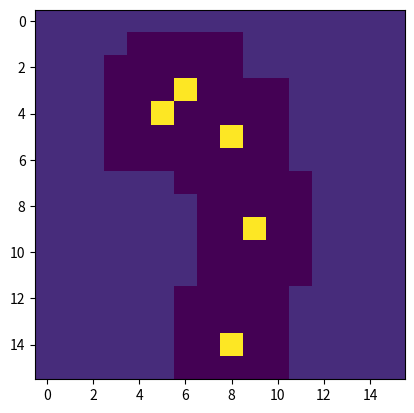

This chart was generated by the following Python code: (Note: this script raises an exception after producing the figure.)
# Evolution of irrigation

# Import libraries
import numpy as np
import matplotlib.pyplot as plt
import random
import pandas as pd

class irrigation_field():
    '''
    Creates a field which can then have sprinklers added to it that will water the
    area surrounding them. Sprinklers cost 'money' and the area they water is 
    'beneficial', summing them gives a score which we want to try and maximise
    with an evolutional algorithm.
    '''
    
    
    def __init__(self, input_size=(16, 16), number_of_sprinklers=12):
        self.input_size = input_size
        self.number_of_sprinklers = number_of_sprinklers
        self.field = np.zeros(input_size)
    
    def add_sprinklers(self, sprinkler_cost=2, sprinkler_range=2, water_benefit=-0.5):
        '''
        Function to add sprinklers to the field.
        '''
        self.sprinkler_range = sprinkler_range
        self.sprinkler_x = [random.randint(self.sprinkler_range, self.input_size[1] - self.sprinkler_range) for x in range(self.number_of_sprinklers)]
        self.sprinkler_y = [random.randint(self.sprinkler_range, self.input_size[1] - self.sprinkler_range) for x in range(self.number_of_sprinklers)]
        self.sprinkler_coords = list(zip(self.sprinkler_y, self.sprinkler_x))
        self.sprinkler_cost = sprinkler_cost
        self.water_benefit = water_benefit
        
    def turn_on_sprinkler(self):
        '''
        Adds the surrounding water to a sprinkler.
        '''
        try:
            for i in range(self.number_of_sprinklers):
                self.field[self.sprinkler_coords[i][0]][self.sprinkler_coords[i][1]] = self.sprinkler_cost # Places a sprinkler.
                for j in range(self.sprinkler_coords[i][0]-self.sprinkler_range, self.sprinkler_coords[i][0]+self.sprinkler_range+1):
                    for k in range(self.sprinkler_coords[i][1]-self.sprinkler_range, self.sprinkler_coords[i][1]+self.sprinkler_range+1):
                        if self.field[j][k] > self.water_benefit and self.field[j][k] != self.sprinkler_cost - 0.5:
                            self.field[j][k] = self.field[j][k] + self.water_benefit
        except IndexError:
            pass
        return self.field, self.sprinkler_coords
        
        
    def score(self):
        '''
        Returns the score of the layout, which is simply the sum of the matrix
        '''
        return -np.sum(self.field)
##   We'll ignore the pipes for now
#    def add_pipe(self, pipe_cost=1):
#        self.pipe_x = 0
#        self.pipe_y = 2
#        self.pipe_cost = pipe_cost
#        self.field[self.pipe_y][self.pipe_x] = self.pipe_cost
     
    def display_field_as_image(self):
        '''
        Displays the field being irrigated as an image
        '''
        plt.imshow(self.field)
        plt.tick_params(axis='both', labelbottom='off', labelleft='off')
        plt.show()
        
    def generate_population(self, population_size=50):
        '''
        Generates a population of by default size 50.
        '''
        self.population_size = population_size
        self.population = pd.DataFrame(columns=['sprinkler_species', 'score', 'sprinker_coords'], index=[x for x in range(self.population_size)])
        for i in range(population_size):
            self.sprinkler_species, self.sprinkler_coords_for_species = self.turn_on_sprinkler()
            self.score_for_layout = self.score()
            self.population['sprinkler_species'][i] = self.sprinkler_species
            self.population['score'][i] = self.score_for_layout
            self.population['sprinker_coords'][i] = self.sprinkler_coords_for_species
            self.field = np.zeros(self.input_size)
        return self.population
        
    def rank_population(self):
        '''
        Ranks the population by score.
        '''
        self.population = self.population.sort_values(by='score', ascending=False)
        self.population = self.population.reset_index()
        return self.population
        
    def select_from_population(self, best_sample_count=10, lucky_few_count=5):
        '''
        Selects the top best_sample_count species and picks lucky_few_count outside of the
        top species.
        '''
        self.best_sample_count = best_sample_count
        self.lucky_few_count = lucky_few_count
        self.next_generation = pd.DataFrame(columns=['index', 'sprinkler_species', 'score', 'sprinkler_coords'], index=[x for x in range(self.population_size)])
        self.next_generation.iloc[:self.best_sample_count] = self.population[:self.best_sample_count]
        self.next_generation[self.best_sample_count:] = self.population[self.best_sample_count:].sample(self.lucky_few_count)
        self.population = self.next_generation.copy()
        self.population = self.population.dropna()
        self.population = self.population.reset_index()
        return self.population
        
    def create_child(self, parent1, parent2):
        self.child = []
        self.parent1 = parent1
        self.parent2 = parent2
        for i, coord in enumerate(self.parent1):
            self.child.append((int(coord[0] + self.parent2[i][0] / 2), int(coord[1] + self.parent2[i][1])))
        return self.child
     
    def create_next_generation(self):
        self.children = []
        self.children_fields = []
        for i in range(self.population_size):
            parent1_index = random.randint(0, self.best_sample_count+self.lucky_few_count - 1)
            parent2_index = random.randint(0, self.best_sample_count+self.lucky_few_count - 1)
            child = self.create_child(self.population.sprinkler_coords[parent1_index], self.population.sprinkler_coords[parent2_index])
            self.sprinkler_coords = child[i]
            self.children.append(child)
            self.turn_on_sprinkler()

        return self.children
            
    def __str__(self):
        return str(self.field)
        
x = irrigation_field()
x.add_sprinklers(sprinkler_cost=4)
x.turn_on_sprinkler()
print(x.score())
#print(x)
x.display_field_as_image()
x.generate_population()
x.rank_population()
z = x.select_from_population()
y = x.create_child(z['sprinkler_coords'][1], z['sprinkler_coords'][2])
e = x.create_next_generation()
